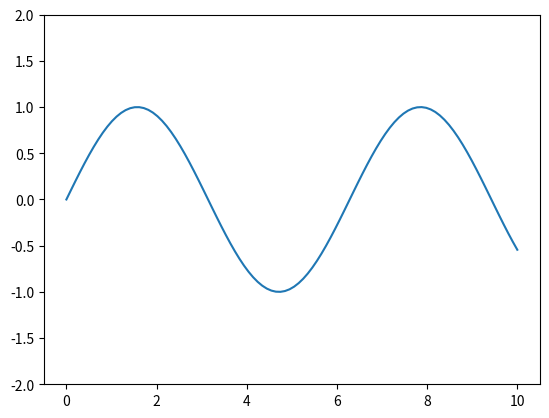

This chart was generated by the following Python code:
import matplotlib.pyplot as plt
import matplotlib.animation as animation
import numpy as np

# 创建数据
x = np.linspace(0, 10, 100)  # x轴数据范围
y = np.sin(x)  # y轴数据，可以根据需要自定义

# 创建图形对象
fig, ax = plt.subplots()
ax.set_ylim(-2,2)
# 创建初始折线，将所有数据点的y值设置为0
line, = ax.plot(x, np.zeros_like(x))

# 更新折线函数，逐渐显示数据
def update_line(num):
    line.set_ydata(np.sin(x) * np.exp(-0.1 * num))  # 可根据需要自定义更新方式
    return line,

# 创建动画
ani = animation.FuncAnimation(fig, update_line, frames=range(100), interval=500, blit=True)

# 显示图形
plt.show()
